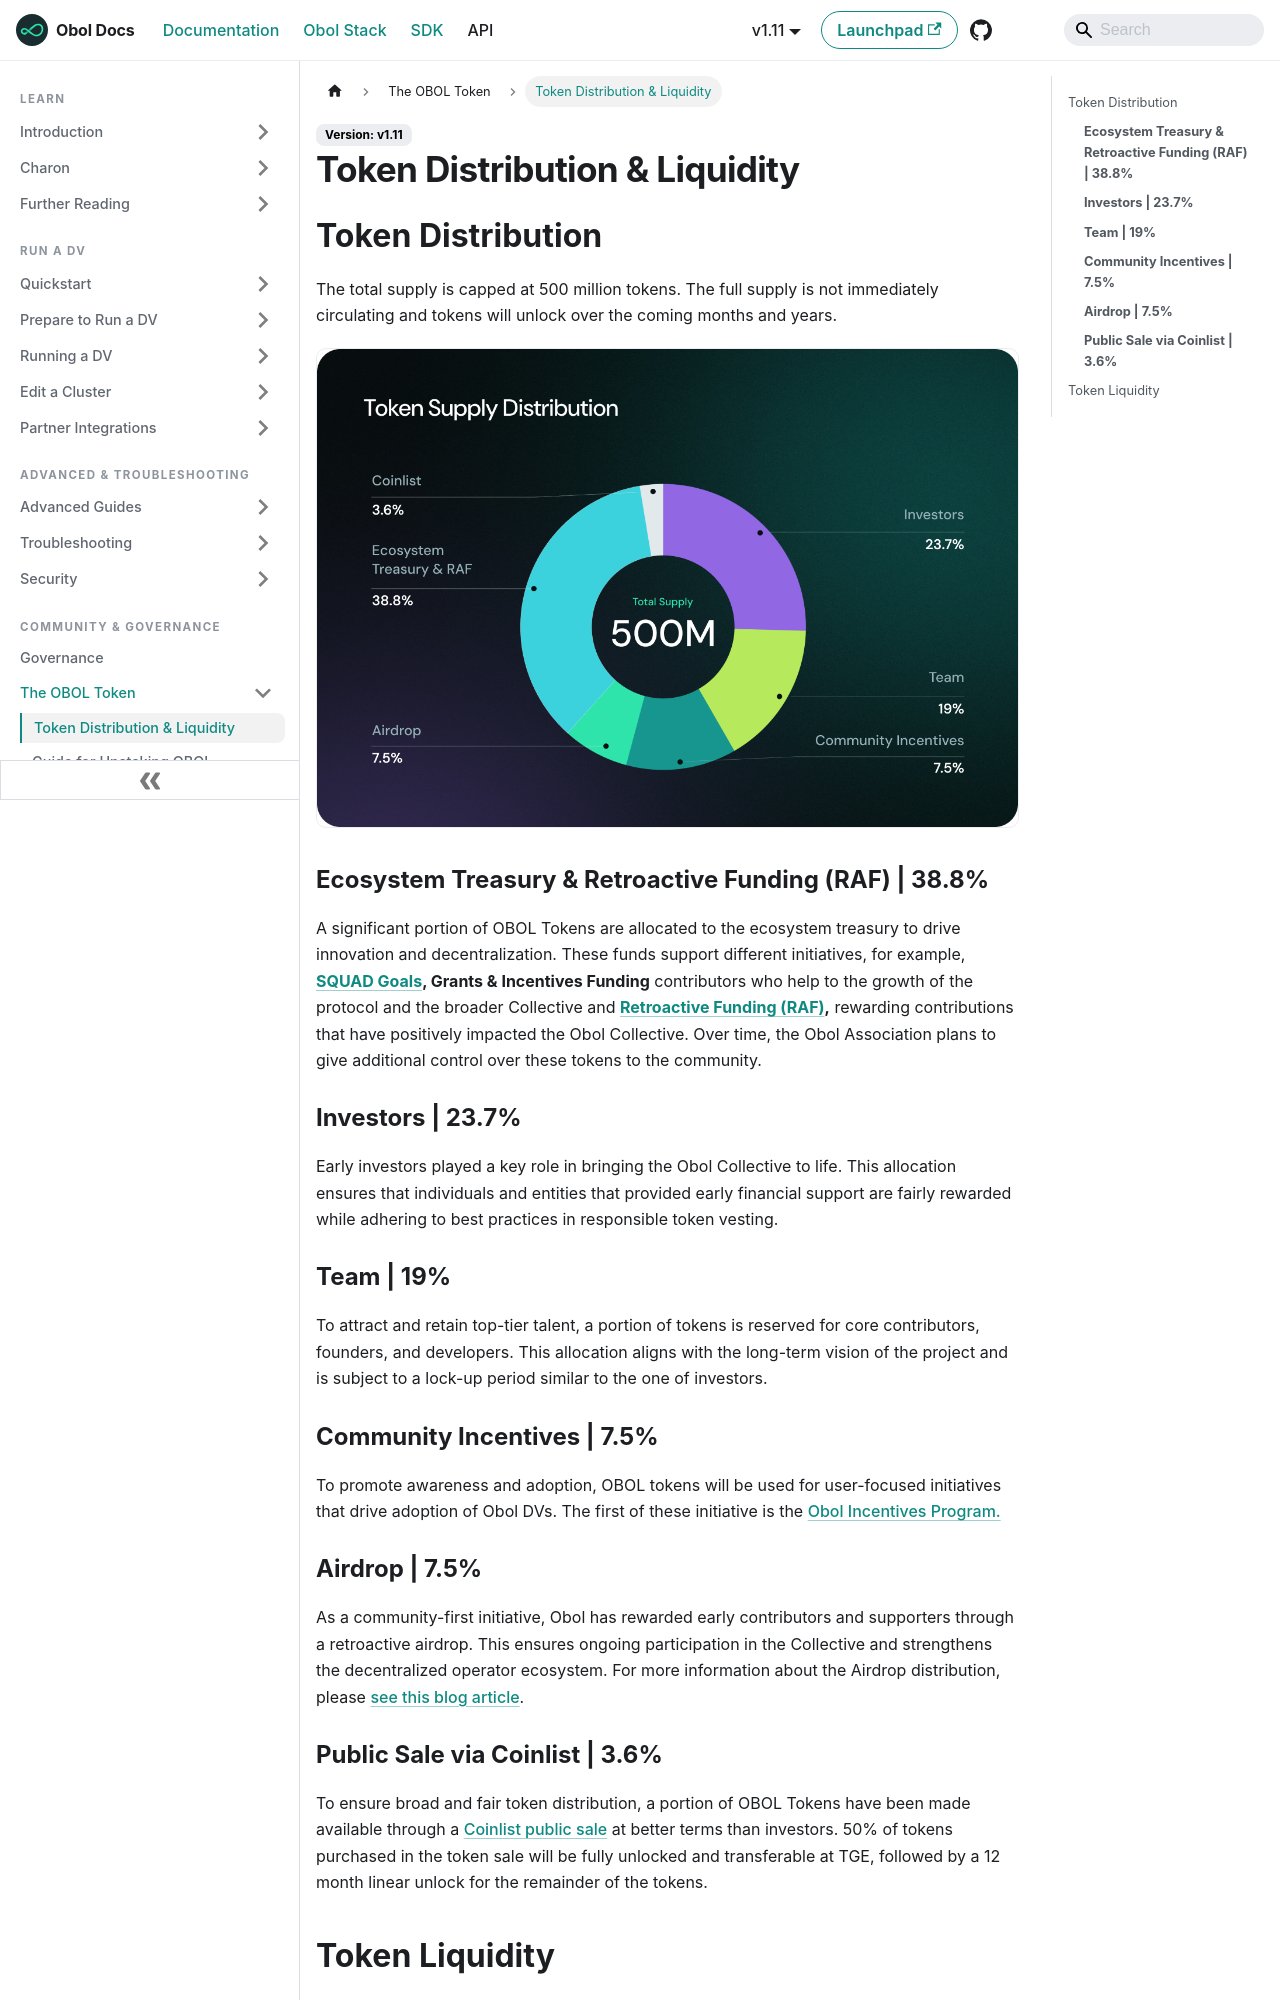

repository: ObolNetwork/obol-docs · page: community-and-governance/obol-token/token-distribution-and-liquidity.html · generator: docusaurus

---
sidebar_label: "Token Distribution & Liquidity"
slug: /community-and-governance/obol-token/token-distribution-and-liquidity
---

# Token Distribution & Liquidity

## Token Distribution

The total supply is capped at 500 million tokens. The full supply is not immediately circulating and tokens will unlock over the coming months and years.

![](/img/gitbook/12_Supply.png)

### **Ecosystem Treasury & Retroactive Funding (RAF) | 38.8%**

A significant portion of OBOL Tokens are allocated to the ecosystem treasury to drive innovation and decentralization. These funds support different initiatives, for example, [**SQUAD Goals**](https://community.obol.org/t/oip-3-obol-collective-2025-goals-proposal/)**, Grants & Incentives Funding** contributors who help to the growth of the protocol and the broader Collective and [**Retroactive Funding (RAF)**](https://docs.obol.org/community-and-governance/governance/raf)**,** rewarding contributions that have positively impacted the Obol Collective. Over time, the Obol Association plans to give additional control over these tokens to the community.

### **Investors | 23.7%**

Early investors played a key role in bringing the Obol Collective to life. This allocation ensures that individuals and entities that provided early financial support are fairly rewarded while adhering to best practices in responsible token vesting.

### **Team | 19%**

To attract and retain top-tier talent, a portion of tokens is reserved for core contributors, founders, and developers. This allocation aligns with the long-term vision of the project and is subject to a lock-up period similar to the one of investors.
